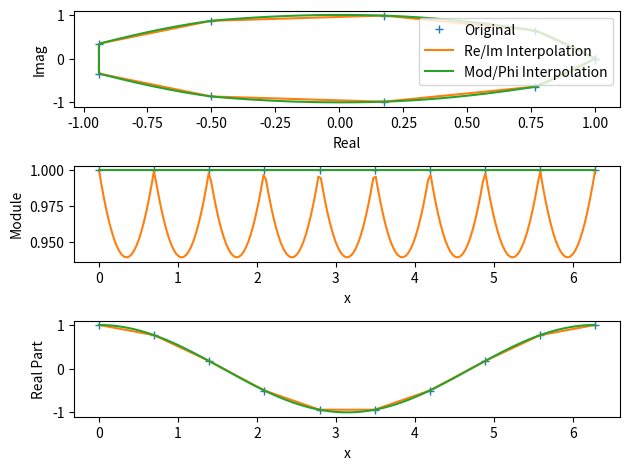

Reproduce this figure in Python.
"""
   Handle complex interpolation
"""

import numpy as np
from scipy.interpolate import InterpolatedUnivariateSpline
from scipy.interpolate import splrep, splev


"""
  Wrap splrep/splev to get same behaviour as InterpolatedUnivariateSpline

  Compared to InterpolatedUnivariateSpline, splrep_splev allows for periodic boundary

"""
class splrep_splev():
    def __init__(self,  x , y , **kwargs ):
        self.splrep = splrep(x,y ,**kwargs)

    def __call__( self , x ) :
        return splev( x , self.splrep )


class InterpolatedComplexSpline( object  ) :
   """  Interpolator for complex numbers, works like (and uses) scipy "InterpolatedUnivariateSpline"

    For 'rotating' field, it is a bit better to interpolate module and phases instead of real and imaginary part.

    Example :
        interpolator = InterpolatedComplexSpline(x_original , y_original , cmplxMethod = "mod" )
        interpvalues = interpolator( x_new )
   """

   def __init__(self,  x , y , cmplxMethod  = "reim", baseInterpolator = InterpolatedUnivariateSpline ,  **kwargs ):
      """Construct the interpolator

      x : Original
      y : Original data
      cmplxMethod : Way to deal with complex interpolation ("reim" or "mod" )
      **kwargs : argument accepted by baseInterpolator
      """

      self.cmplxMethod = cmplxMethod

      #Interpolate re and imaginary separately
      if self.cmplxMethod == "reim" :
         self.f_re = baseInterpolator( x , np.real(y) , **kwargs )
         self.f_im = baseInterpolator( x , np.imag(y) , **kwargs )

      #Phase from reim interpolation, module interpolated
      elif self.cmplxMethod == "mod" :
         self.f_abs = baseInterpolator( x , np.abs(y) , **kwargs )
         self.f_re = baseInterpolator( x , np.real(y) , **kwargs )
         self.f_im = baseInterpolator( x , np.imag(y) , **kwargs )
         
      elif self.cmplxMethod == "modPhi" :
         self.f_abs = baseInterpolator( x , np.abs(y) , **kwargs )
         #Arrange phi to be in 0->2*pi
         self.f_phi = baseInterpolator( x , np.abs(y) , **kwargs )


      else :
         raise(NotImplementedError)

   def __call__(self, x) :
      """Interpolate at x location
      """

      if self.cmplxMethod == "reim" :
         return self.f_re(x) + 1.j*self.f_im(x)
      elif self.cmplxMethod == "mod" :
         phase = np.angle( self.f_re(x) + 1.j*self.f_im(x) )
         return self.f_abs(x) *  np.exp( 1j*phase )
      else :
         raise(NotImplementedError)


if __name__ == "__main__" :

    """
       Example
    """

    print ("Illustrate interpolation of complex")
    from matplotlib import pyplot as plt

    s = np.linspace( 0 , 2*np.pi , 10 )
    s_new = np.linspace( 0 , 2*np.pi , 200 )

    a = np.cos(s) + 1j*np.sin(s)

    interp = InterpolatedComplexSpline(s , a, k = 1 )( s_new )
    interp2 = InterpolatedComplexSpline(s , a, cmplxMethod = "mod" )( s_new )

    fig , (ax1,ax2, axre) = plt.subplots(3)
    ax1.plot( np.real(a) , np.imag(a) , "+" , label = "Original")
    ax1.plot( np.real(interp) , np.imag(interp) , "-" , label = "Re/Im Interpolation")
    ax1.plot( np.real(interp) , np.imag(interp2) , "-", label = "Mod/Phi Interpolation" )
    ax1.set_xlabel( "Real" )
    ax1.set_ylabel( "Imag" )
    ax1.legend(loc = 1)

    ax2.plot( s , np.abs(a) , "+" )
    ax2.plot( s_new , np.abs(interp) , "-" )
    ax2.plot( s_new , np.abs(interp2) , "-" )
    ax2.set_xlabel( "x" )
    ax2.set_ylabel( "Module" )

    axre.plot( s , np.real(a) , "+" )
    axre.plot( s_new , np.real(interp) , "-" )
    axre.plot( s_new , np.real(interp2) , "-" )
    axre.set_xlabel( "x" )
    axre.set_ylabel( "Real Part" )
    fig.tight_layout()
    plt.show()
